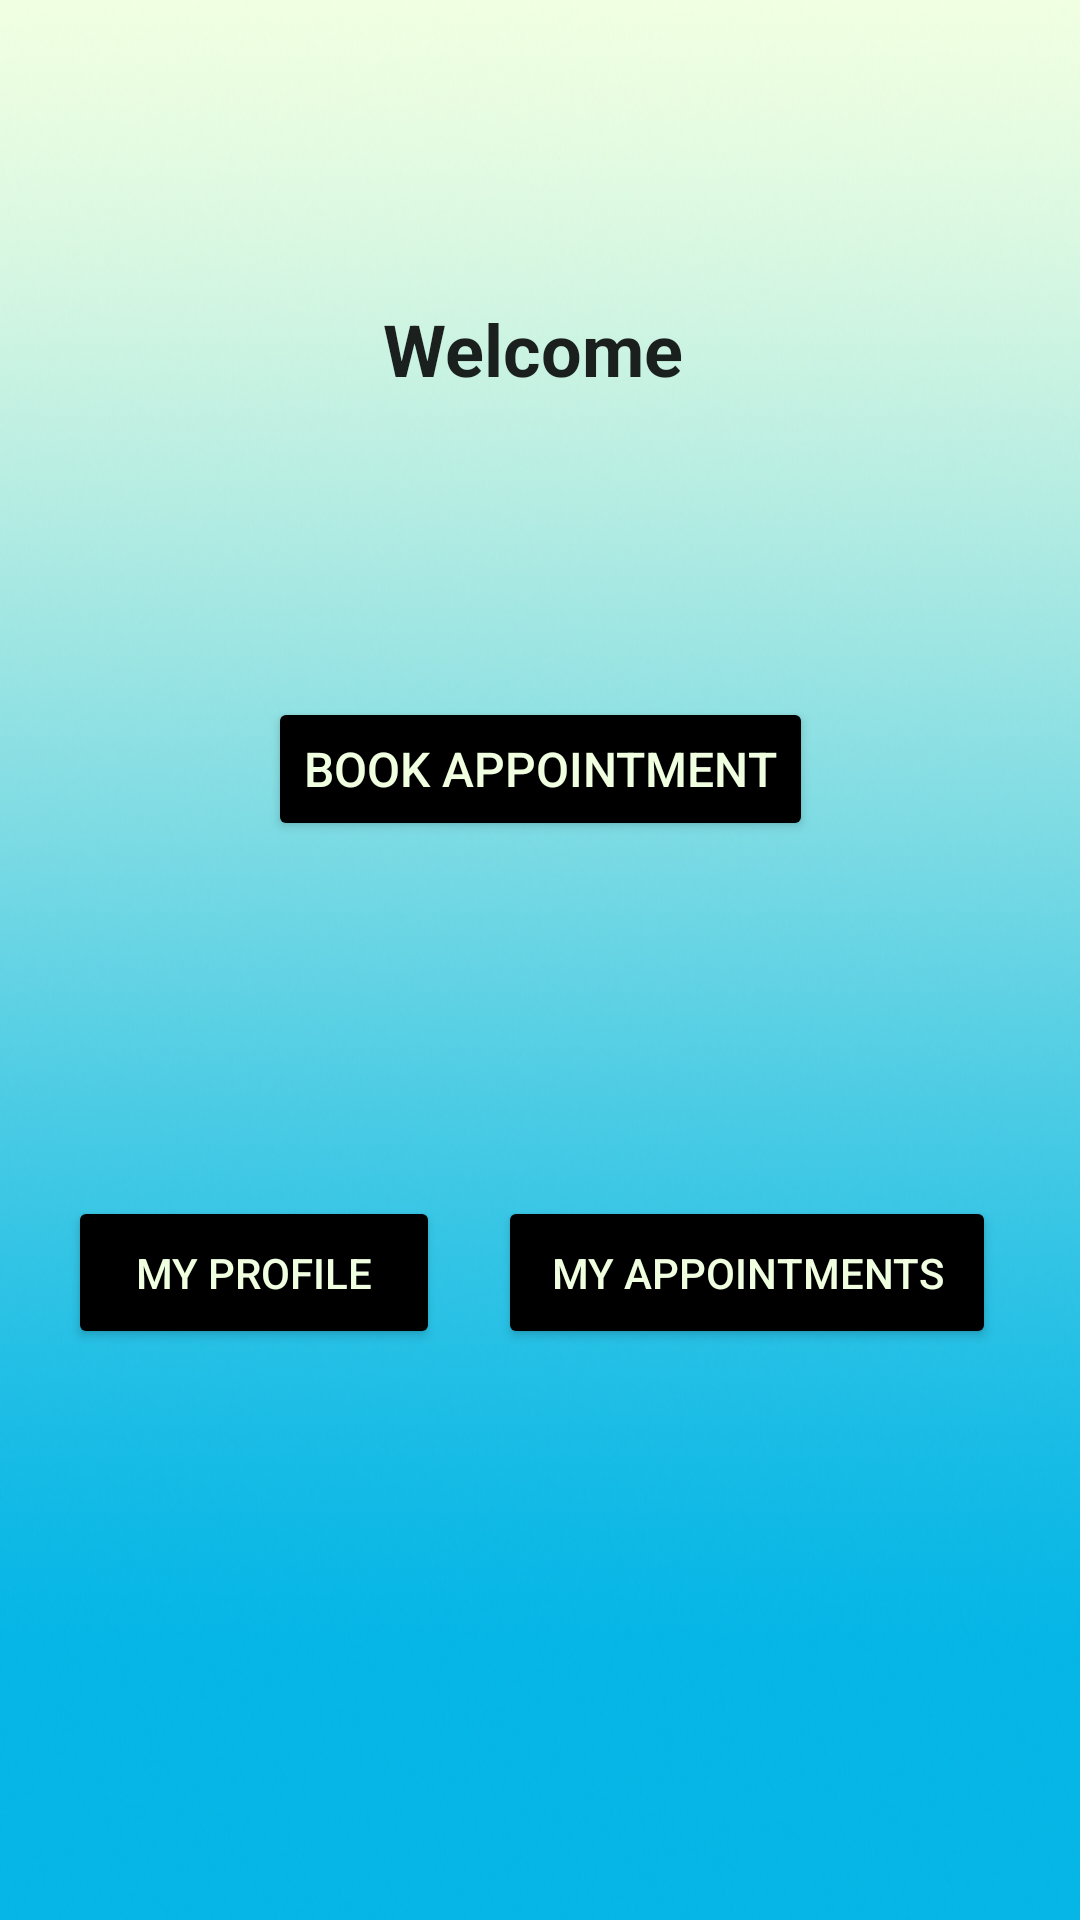

Reconstruct the res/layout file that produces this screen, plus the resources it refers to.
<!-- AndroidManifest.xml: application theme Theme.ClinicAppProject -->
<!-- res/layout/activity_patient.xml -->
<?xml version="1.0" encoding="utf-8"?>
<androidx.constraintlayout.widget.ConstraintLayout xmlns:android="http://schemas.android.com/apk/res/android"
    xmlns:app="http://schemas.android.com/apk/res-auto"
    xmlns:tools="http://schemas.android.com/tools"
    android:layout_width="match_parent"
    android:layout_height="match_parent"
    android:background="@drawable/background"
    tools:context=".PatientActivity">

    <Button
        android:id="@+id/book"
        android:layout_width="wrap_content"
        android:layout_height="wrap_content"
        android:layout_marginTop="100dp"
        android:text="@string/book_appointment"
        android:textColor="@color/white"
        android:textSize="16sp"
        app:backgroundTint="@color/black"
        app:layout_constraintEnd_toEndOf="parent"
        app:layout_constraintStart_toStartOf="parent"
        app:layout_constraintTop_toBottomOf="@+id/textView" />

    <Button
        android:id="@+id/appointment"
        android:layout_width="166dp"
        android:layout_height="51dp"
        android:layout_marginEnd="28dp"
        android:layout_marginRight="28dp"
        android:text="@string/myAppointments"
        android:textColor="@color/white"
        app:backgroundTint="@color/black"
        app:layout_constraintBottom_toBottomOf="parent"
        app:layout_constraintEnd_toEndOf="parent"
        app:layout_constraintTop_toBottomOf="@+id/book"
        app:layout_constraintVertical_bias="0.383" />

    <Button
        android:id="@+id/profile"
        android:layout_width="124dp"
        android:layout_height="51dp"
        android:text="@string/my_profile"
        android:textColor="@color/white"
        app:backgroundTint="@color/black"
        app:layout_constraintBottom_toBottomOf="parent"
        app:layout_constraintEnd_toStartOf="@+id/appointment"
        app:layout_constraintHorizontal_bias="0.537"
        app:layout_constraintStart_toStartOf="parent"
        app:layout_constraintTop_toBottomOf="@+id/book"
        app:layout_constraintVertical_bias="0.383" />

    <TextView
        android:id="@+id/textView"
        android:layout_width="105dp"
        android:layout_height="wrap_content"
        android:layout_marginTop="100dp"
        android:text="@string/message"
        android:textAppearance="@style/TextAppearance.AppCompat.Large"
        android:textSize="24sp"
        android:textStyle="bold"
        app:layout_constraintEnd_toEndOf="parent"
        app:layout_constraintStart_toStartOf="parent"
        app:layout_constraintTop_toTopOf="parent" />

    <androidx.constraintlayout.widget.Barrier
        android:id="@+id/barrier2"
        android:layout_width="wrap_content"
        android:layout_height="wrap_content"
        app:barrierDirection="left"
        app:constraint_referenced_ids="textView"
        tools:layout_editor_absoluteX="153dp" />

    <androidx.constraintlayout.widget.Guideline
        android:id="@+id/guideline2"
        android:layout_width="wrap_content"
        android:layout_height="wrap_content"
        android:orientation="vertical"
        app:layout_constraintGuide_begin="20dp" />
</androidx.constraintlayout.widget.ConstraintLayout>
<!-- resources referenced by this layout -->
<resources>
  <color name="black">#FF000000</color>
  <color name="white">#F1FFE1</color>
  <!-- drawable background: png bitmap (drawable, 509832 bytes) -->
  <string name="book_appointment">Book Appointment</string>
  <string name="message">Welcome</string>
  <string name="myAppointments">My appointments</string>
  <string name="my_profile">My Profile</string>
  <style name="Theme.ClinicAppProject" parent="Theme.MaterialComponents.DayNight.DarkActionBar">
          
          <item name="colorPrimary">@color/black</item>
          <item name="colorPrimaryVariant">@color/purple_700</item>
          <item name="colorOnPrimary">@color/white</item>
          
          <item name="colorSecondary">@color/teal_200</item>
          <item name="colorSecondaryVariant">@color/teal_700</item>
          <item name="colorOnSecondary">@color/black</item>
          
          <item name="android:statusBarColor" tools:targetApi="l">?attr/colorPrimaryVariant</item>
          
      </style>
  <color name="purple_700">#FF3700B3</color>
  <color name="teal_200">#FF03DAC5</color>
  <color name="teal_700">#FF018786</color>
</resources>
